Image classification data set "resized_256" (wrooble/Brain_Tumor_MRI on GitHub). Class labels (4): glioma, meningioma, no tumor, pituitary tumor.

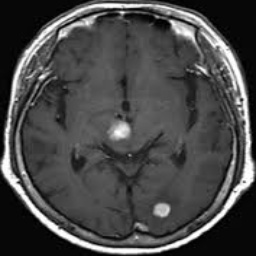
Label: no tumor

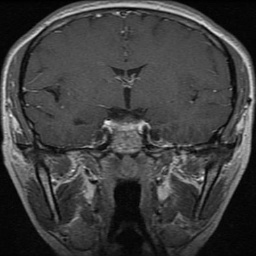
Label: pituitary tumor

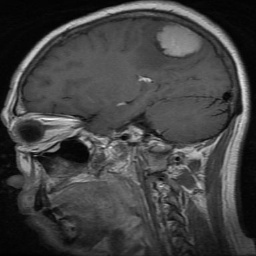
Label: meningioma

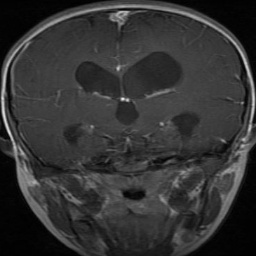
Label: glioma

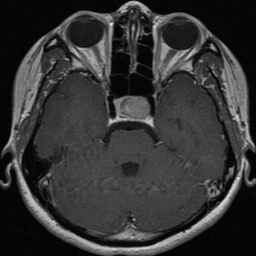
Label: pituitary tumor

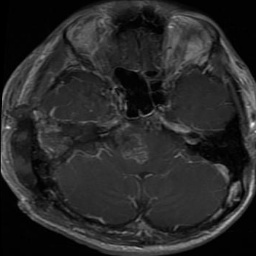
Label: glioma
